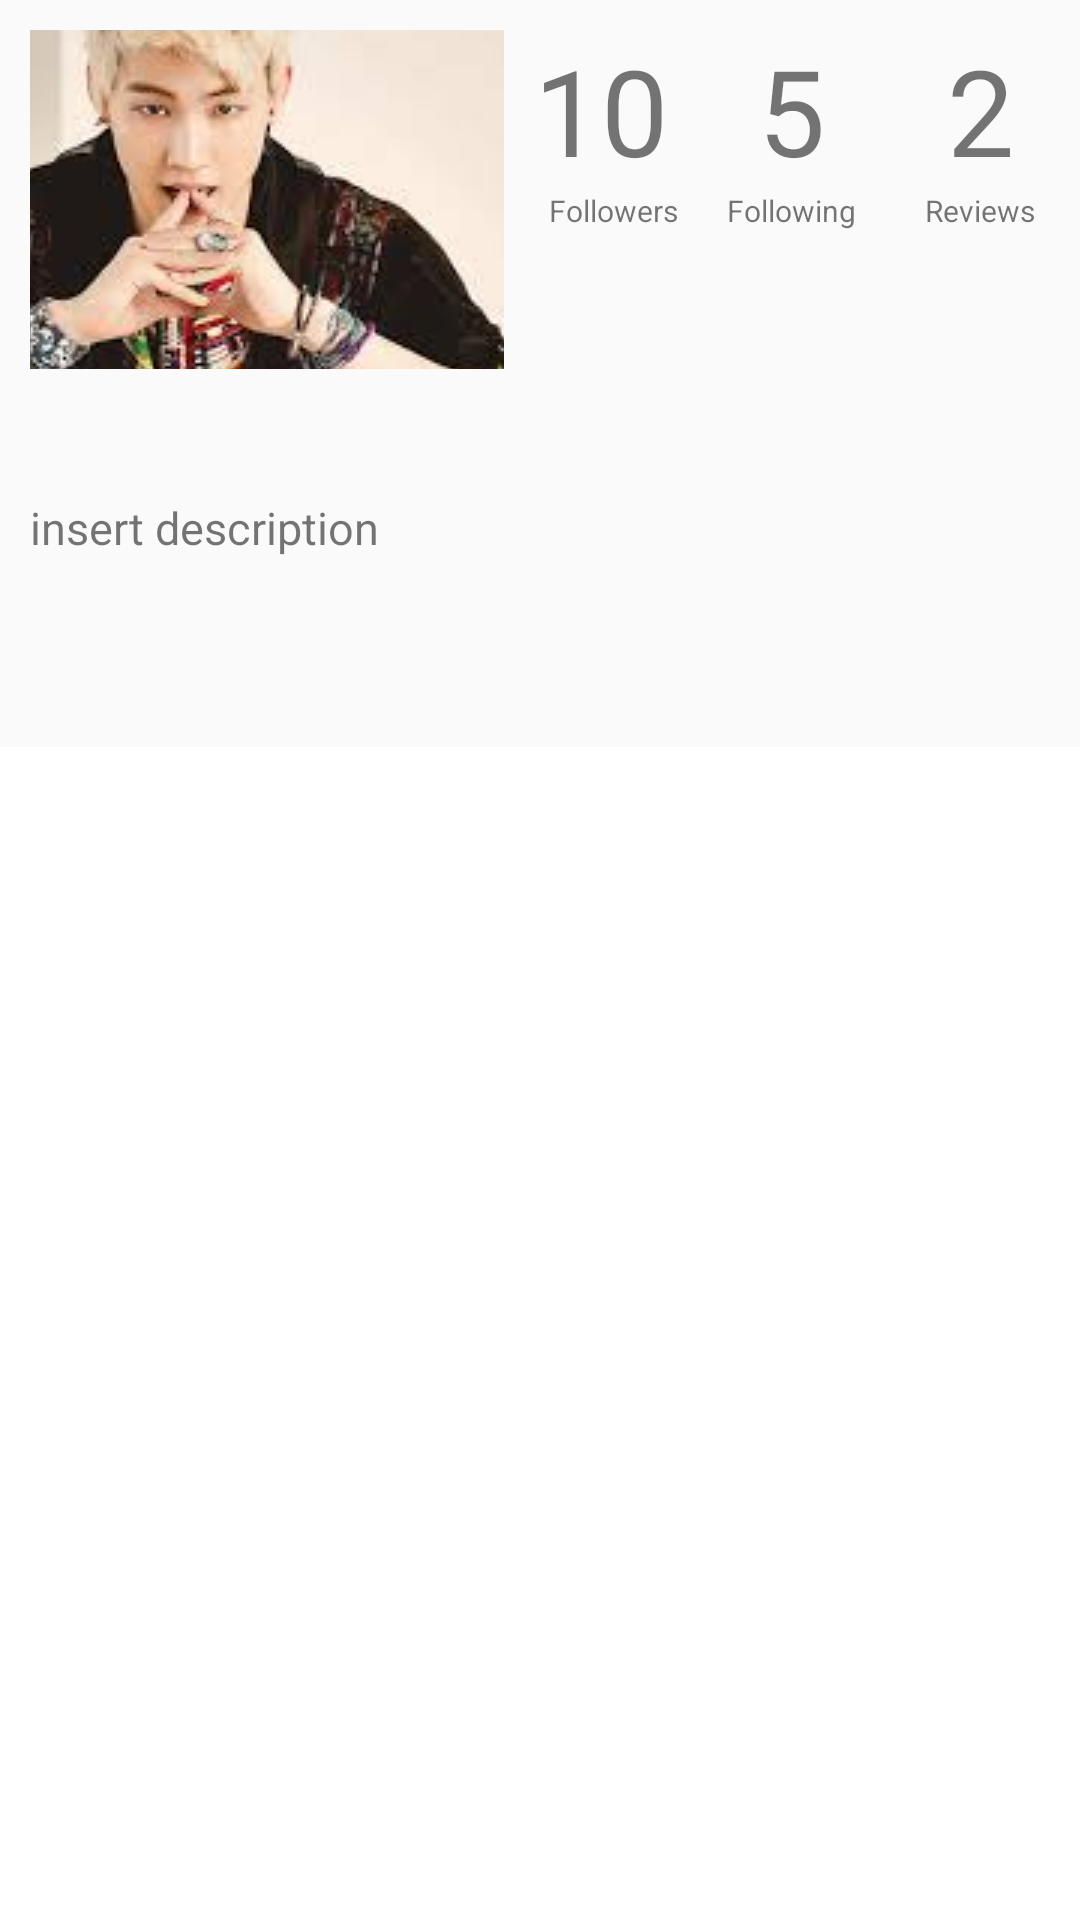

Layout XML and referenced resources for this Android screen:
<!-- AndroidManifest.xml: application theme AppTheme -->
<!-- res/layout/fragment_my_profile.xml -->
<LinearLayout xmlns:android="http://schemas.android.com/apk/res/android"
    xmlns:tools="http://schemas.android.com/tools"
    xmlns:app="http://schemas.android.com/apk/res-auto"
    android:id="@+id/LinearLayout1"
    android:layout_width="match_parent"
    android:layout_height="match_parent"
    android:orientation="vertical"
    tools:context="com.example.prova.MainActivity$PlaceholderFragment" >

    <LinearLayout
        android:layout_width="match_parent"
        android:layout_height="wrap_content"
        android:weightSum="4" >

        <ImageButton
            android:id="@+id/imageButton1"
            android:layout_width="158dp"
            android:layout_height="113dp"
            android:layout_marginTop="10dp"
            android:layout_marginLeft="10dp"
            android:src="@drawable/jb"
            android:visibility="visible" />

        <RelativeLayout
            android:layout_width="match_parent"
            android:layout_height="85dp"
            android:weightSum="4" >
        <TextView
            android:layout_width="wrap_content"
            android:layout_height="45dp"
            android:text="10"
            android:textSize="40dp"
            android:layout_marginTop="10dp"
            android:layout_marginLeft="10dp"
            android:id="@+id/followers"
            android:layout_weight="0.24" />

        <TextView
            android:layout_width="wrap_content"
            android:layout_height="wrap_content"
            android:text="5"
            android:textSize="40dp"
            android:id="@+id/following"
            android:layout_alignTop="@+id/followers"
            android:layout_centerHorizontal="true" />

            <TextView
                android:layout_width="wrap_content"
                android:layout_height="wrap_content"
                android:text="2 "
                android:textSize="40dp"
                android:id="@+id/reviews"
                android:layout_marginRight="12dp"
                android:layout_alignTop="@+id/following"
                android:layout_alignParentRight="true"
                android:layout_alignParentEnd="true" />

            <TextView
                android:layout_width="wrap_content"
                android:layout_height="wrap_content"
                android:textAppearance="?android:attr/textAppearanceSmall"
                android:text="Followers"
                android:id="@+id/textfollow"
                android:textSize="10dp"
                android:layout_below="@+id/following"

                android:layout_marginLeft="15dp"
                 />
            <TextView
                android:layout_width="wrap_content"
                android:layout_height="wrap_content"
                android:text="Following"
                android:textSize="10dp"
                android:id="@+id/textfollowing"

                android:layout_alignTop="@+id/textfollow"
                android:layout_centerHorizontal="true" />

            <TextView
                android:layout_width="wrap_content"
                android:layout_height="wrap_content"
                android:text="Reviews"
                android:id="@+id/textreview"
                android:layout_alignTop="@+id/textfollowing"
                android:layout_marginRight="15dp"
                android:textSize="10dp"
                android:layout_alignParentRight="true"
                android:layout_alignParentEnd="true" />
        </RelativeLayout>
    </LinearLayout>

    <Space
        android:layout_width="match_parent"
        android:layout_height="20dp"
        android:layout_gravity="center_horizontal" />

    <TextView
        android:layout_width="wrap_content"
        android:layout_height="wrap_content"
        android:id="@+id/username"
        android:layout_marginLeft="10dp"
        android:textSize="17dp"
        android:textStyle="bold" />

    <TextView
        android:layout_width="wrap_content"
        android:layout_height="wrap_content"
        android:layout_marginLeft="10dp"
        android:textSize="15dp"
        android:text="insert description"
        android:id="@+id/description" />

    <Space
        android:layout_width="match_parent"
        android:layout_height="15dp"
        android:layout_gravity="center_horizontal" />

    <LinearLayout xmlns:android="http://schemas.android.com/apk/res/android"
        xmlns:app="http://schemas.android.com/apk/res-auto"
        android:layout_width="match_parent"
        android:layout_height="match_parent"
        android:orientation="vertical">

        <android.support.design.widget.TabLayout
            android:id="@+id/tabs_profile"
            style="@style/MyCustomTabLayout"
            android:layout_width="match_parent"
            android:layout_height="wrap_content">
        </android.support.design.widget.TabLayout>

        <android.support.v4.view.ViewPager
            android:id="@+id/viewpager_profile"
            android:layout_width="match_parent"
            android:layout_height="0px"
            android:layout_weight="1"
            android:background="@android:color/white" />

    </LinearLayout>


</LinearLayout>
<!-- resources referenced by this layout -->
<resources>
  <!-- drawable jb: jpeg bitmap (drawable, 7783 bytes) -->
  <style name="MyCustomTabLayout" parent="Widget.Design.TabLayout">
          <item name="tabMaxWidth">@dimen/tab_max_width</item>
          <item name="tabIndicatorColor">?attr/colorAccent</item>
          <item name="tabIndicatorHeight">2dp</item>
          <item name="tabPaddingStart">12dp</item>
          <item name="tabPaddingEnd">12dp</item>
          <item name="tabBackground">?attr/selectableItemBackground</item>
          <item name="tabTextAppearance">@style/MyCustomTabTextAppearance</item>
          <item name="tabSelectedTextColor">?android:textColorPrimary</item>
      </style>
  <style name="AppTheme" parent="Theme.AppCompat.Light.DarkActionBar">
              <item name="colorPrimary">@color/primary</item> 
              <item name="colorPrimaryDark">@color/primary_dark</item> 
              <item name="colorControlHighlight">@color/accent_translucent</item> 
              <item name="colorAccent">@color/accent</item>
  
              <item name="windowActionBar">true</item>
  
          </style>
  <style name="MyCustomTabTextAppearance" parent="TextAppearance.Design.Tab">
          <item name="android:textSize">14sp</item>
  
          <item name="android:textColor">?android:textColorSecondary</item>
          <item name="textAllCaps">true</item>
      </style>
  <color name="primary">#FFCCBC</color>
  <color name="primary_dark">#FF8A80</color>
  <color name="accent_translucent">#E0E0E0</color>
  <color name="accent">#C8E6C9</color>
</resources>
